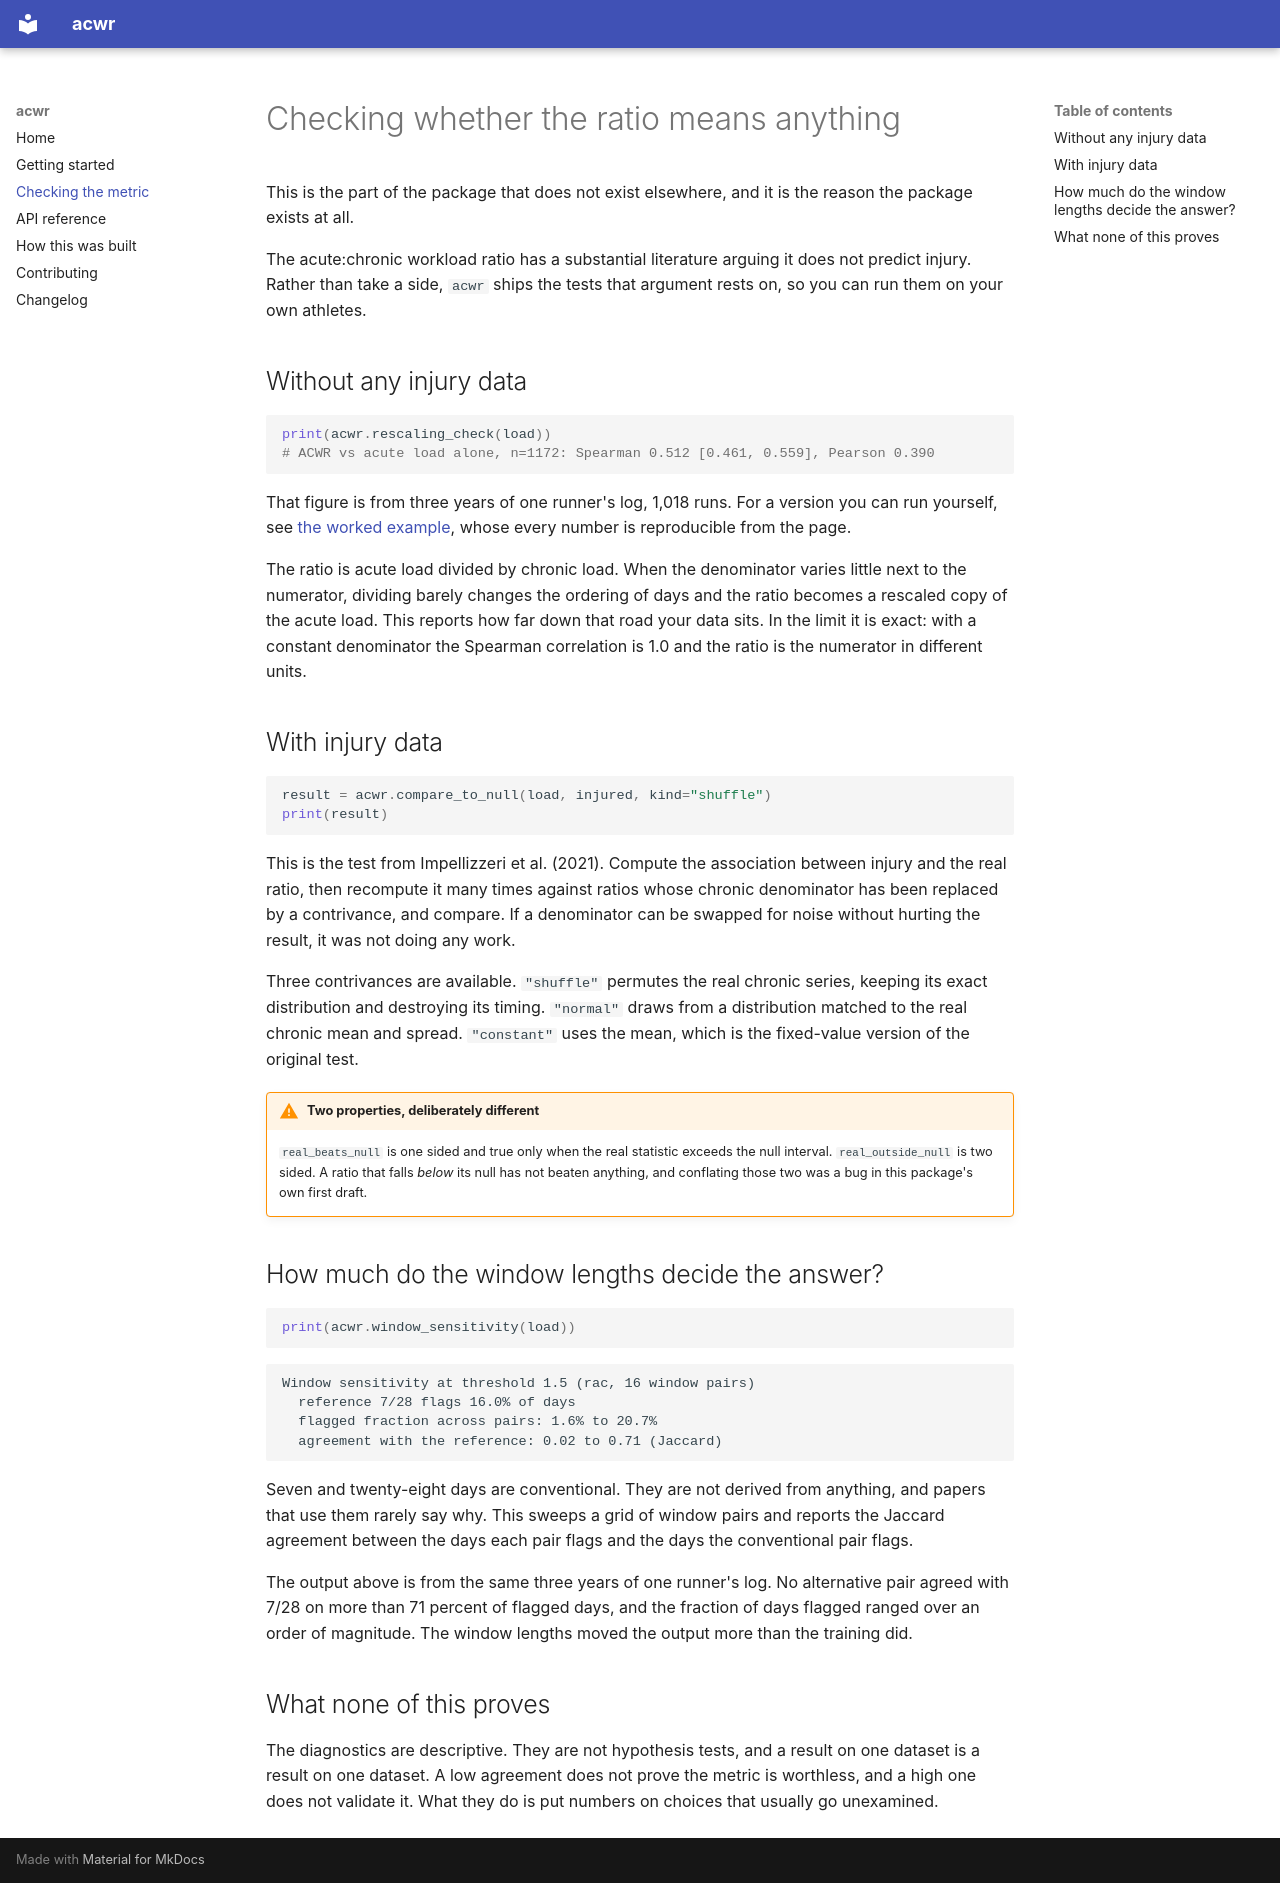

repository: Lombergine/acwr · page: diagnostics/index.html · generator: mkdocs

# Checking whether the ratio means anything

This is the part of the package that does not exist elsewhere, and it is the
reason the package exists at all.

The acute:chronic workload ratio has a substantial literature arguing it does
not predict injury. Rather than take a side, `acwr` ships the tests that
argument rests on, so you can run them on your own athletes.

## Without any injury data

```python
print(acwr.rescaling_check(load))
# ACWR vs acute load alone, n=1172: Spearman 0.512 [0.461, 0.559], Pearson 0.390
```

That figure is from three years of one runner's log, 1,018 runs. For a version
you can run yourself, see [the worked example](example.md), whose every number
is reproducible from the page.

The ratio is acute load divided by chronic load. When the denominator varies
little next to the numerator, dividing barely changes the ordering of days and
the ratio becomes a rescaled copy of the acute load. This reports how far down
that road your data sits. In the limit it is exact: with a constant denominator
the Spearman correlation is 1.0 and the ratio is the numerator in different
units.

## With injury data

```python
result = acwr.compare_to_null(load, injured, kind="shuffle")
print(result)
```

This is the test from Impellizzeri et al. (2021). Compute the association
between injury and the real ratio, then recompute it many times against ratios
whose chronic denominator has been replaced by a contrivance, and compare. If a
denominator can be swapped for noise without hurting the result, it was not
doing any work.

Three contrivances are available. `"shuffle"` permutes the real chronic series,
keeping its exact distribution and destroying its timing. `"normal"` draws from
a distribution matched to the real chronic mean and spread. `"constant"` uses
the mean, which is the fixed-value version of the original test.

!!! warning "Two properties, deliberately different"

    `real_beats_null` is one sided and true only when the real statistic
    exceeds the null interval. `real_outside_null` is two sided. A ratio that
    falls *below* its null has not beaten anything, and conflating those two
    was a bug in this package's own first draft.

## How much do the window lengths decide the answer?

```python
print(acwr.window_sensitivity(load))
```

```
Window sensitivity at threshold 1.5 (rac, 16 window pairs)
  reference 7/28 flags 16.0% of days
  flagged fraction across pairs: 1.6% to 20.7%
  agreement with the reference: 0.02 to 0.71 (Jaccard)
```

Seven and twenty-eight days are conventional. They are not derived from
anything, and papers that use them rarely say why. This sweeps a grid of window
pairs and reports the Jaccard agreement between the days each pair flags and
the days the conventional pair flags.

The output above is from the same three years of one runner's log. No alternative pair agreed
with 7/28 on more than 71 percent of flagged days, and the fraction of days
flagged ranged over an order of magnitude. The window lengths moved the output
more than the training did.

## What none of this proves

The diagnostics are descriptive. They are not hypothesis tests, and a result on
one dataset is a result on one dataset. A low agreement does not prove the
metric is worthless, and a high one does not validate it. What they do is put
numbers on choices that usually go unexamined.
